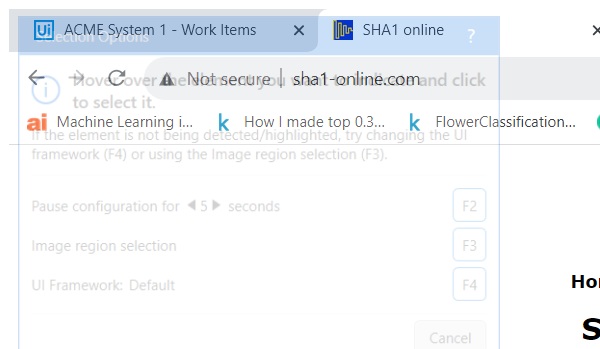
Task: Calculate Client Security Hash
Workflow: SHA1Online_ProcessHash

Step 1: Attach Browser 'chrome.exe  SHA1 online' in window 'SHA1 online' (chrome.exe)

Step 2: type [in_HashFormula] into the text box (no picture)

Step 3: click on the text box (no picture)

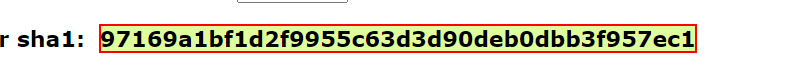
Step 4: get-text from the element
